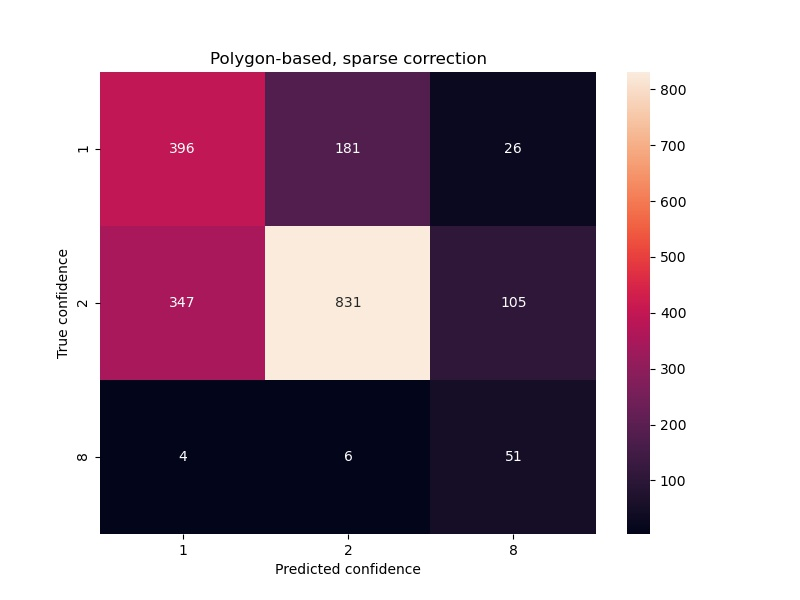

Data behind this chart, as committed beside it:
OID_, CATEGORY, CAT_1, CAT_2, CAT_8
0, CAT_1, 396, 181, 26
1, CAT_2, 347, 831, 105
2, CAT_8, 4, 6, 51
